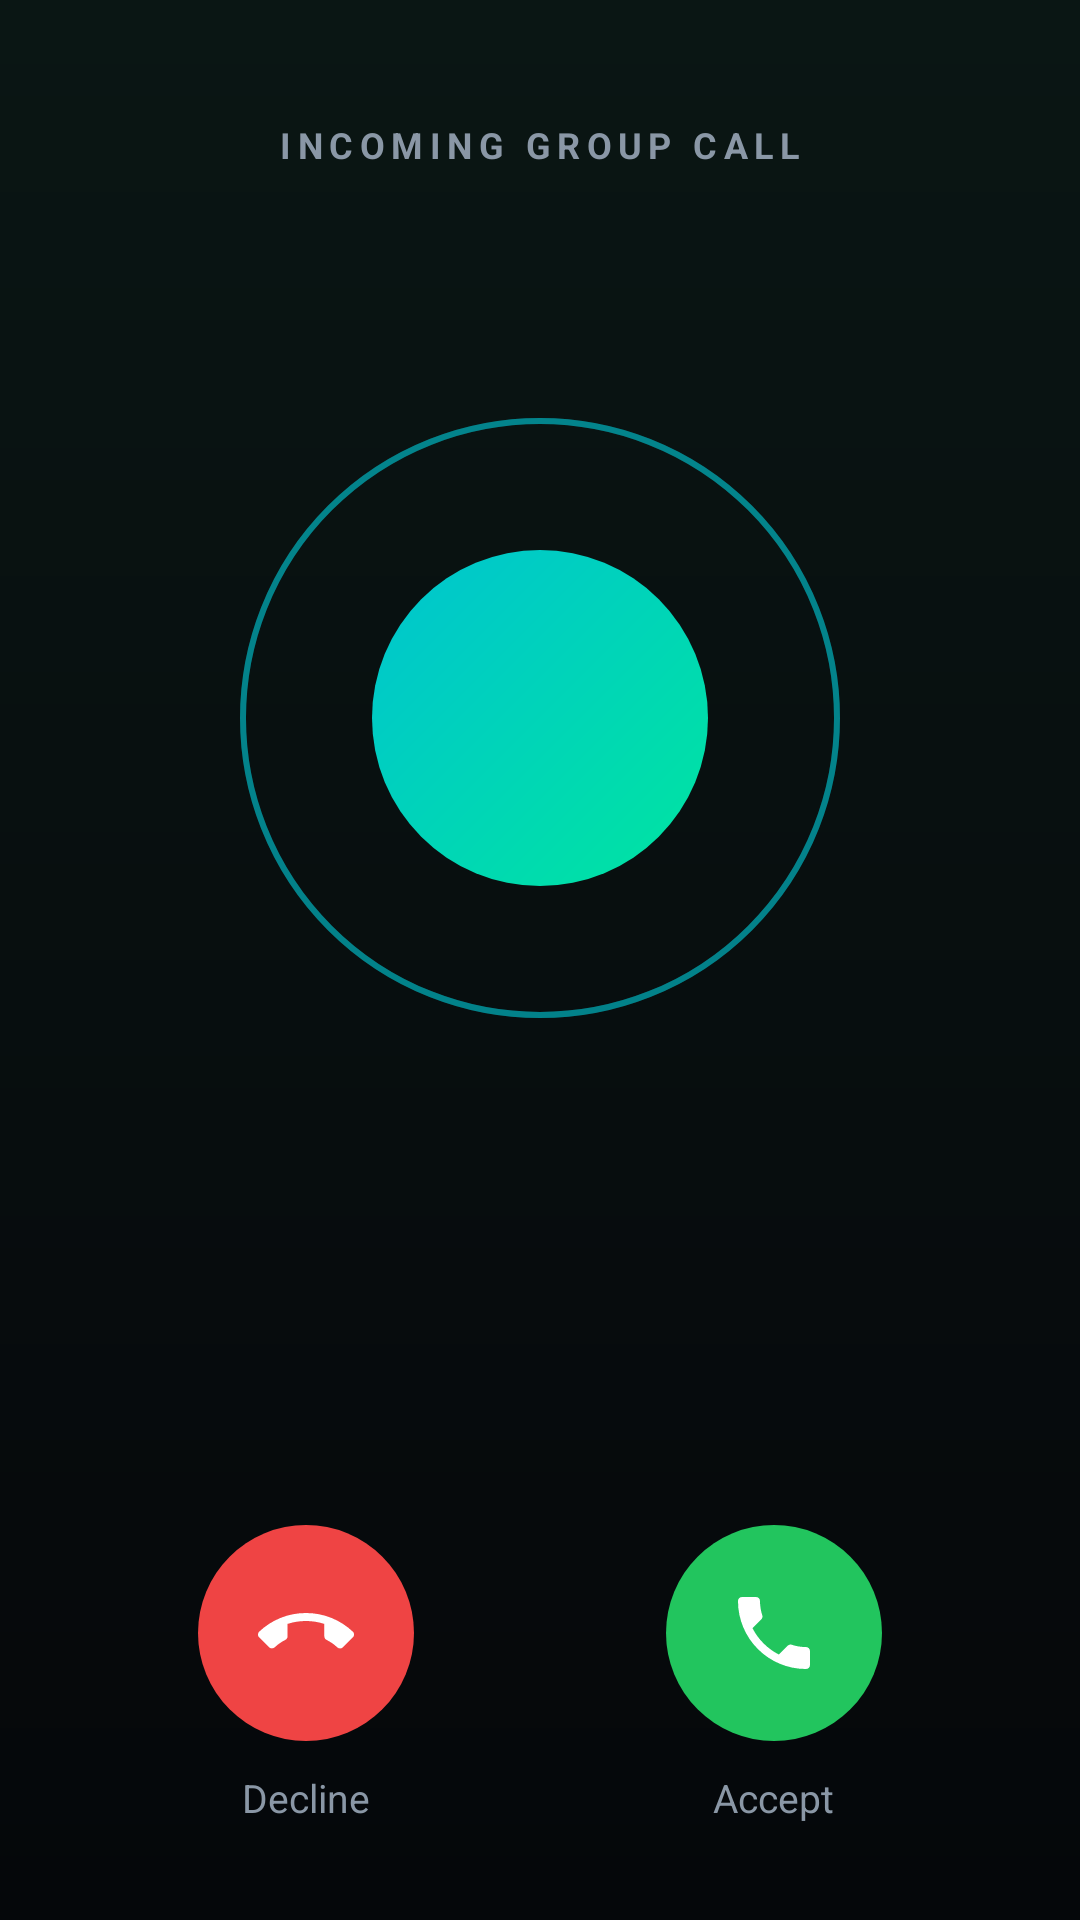

Write the Android layout XML for this screen, with the resource values it uses.
<!-- AndroidManifest.xml: fallback theme Theme.MaterialComponents.DayNight.NoActionBar -->
<!-- res/layout/splix_call_activity.xml -->
<?xml version="1.0" encoding="utf-8"?>
<LinearLayout xmlns:android="http://schemas.android.com/apk/res/android"
  android:id="@+id/splix_call_root"
  android:layout_width="match_parent"
  android:layout_height="match_parent"
  android:background="@drawable/splix_alarm_bg"
  android:gravity="center_horizontal"
  android:orientation="vertical"
  android:paddingLeft="24dp"
  android:paddingTop="24dp"
  android:paddingRight="24dp"
  android:paddingBottom="32dp">

  <TextView
    android:id="@+id/splix_call_label"
    android:layout_width="wrap_content"
    android:layout_height="wrap_content"
    android:layout_marginTop="16dp"
    android:letterSpacing="0.18"
    android:text="INCOMING GROUP CALL"
    android:textColor="#8A97A6"
    android:textSize="12sp"
    android:textStyle="bold" />

  <Space
    android:layout_width="1dp"
    android:layout_height="0dp"
    android:layout_weight="1" />

  
  <FrameLayout
    android:layout_width="248dp"
    android:layout_height="248dp">

    <View
      android:id="@+id/splix_call_ring_outer"
      android:layout_width="200dp"
      android:layout_height="200dp"
      android:layout_gravity="center"
      android:background="@drawable/splix_alarm_ring" />

    <View
      android:id="@+id/splix_call_ring_inner"
      android:layout_width="200dp"
      android:layout_height="200dp"
      android:layout_gravity="center"
      android:background="@drawable/splix_alarm_ring" />

    
    <TextView
      android:id="@+id/splix_call_initials"
      android:layout_width="112dp"
      android:layout_height="112dp"
      android:layout_gravity="center"
      android:background="@drawable/splix_alarm_core"
      android:gravity="center"
      android:maxLines="1"
      android:textColor="#04121C"
      android:textSize="40sp"
      android:textStyle="bold" />
  </FrameLayout>

  <TextView
    android:id="@+id/splix_call_group"
    android:layout_width="match_parent"
    android:layout_height="wrap_content"
    android:layout_marginTop="20dp"
    android:ellipsize="end"
    android:gravity="center"
    android:maxLines="2"
    android:textColor="#F4F7FA"
    android:textSize="28sp"
    android:textStyle="bold" />

  <TextView
    android:id="@+id/splix_call_caller"
    android:layout_width="match_parent"
    android:layout_height="wrap_content"
    android:layout_marginTop="8dp"
    android:ellipsize="end"
    android:gravity="center"
    android:maxLines="1"
    android:textColor="#8A97A6"
    android:textSize="15sp" />

  
  <TextView
    android:id="@+id/splix_call_status"
    android:layout_width="match_parent"
    android:layout_height="wrap_content"
    android:layout_marginTop="18dp"
    android:gravity="center"
    android:textColor="#00C4D0"
    android:textSize="14sp"
    android:textStyle="bold"
    android:visibility="gone" />

  <Space
    android:layout_width="1dp"
    android:layout_height="0dp"
    android:layout_weight="1" />

  <LinearLayout
    android:id="@+id/splix_call_buttons"
    android:layout_width="match_parent"
    android:layout_height="wrap_content"
    android:baselineAligned="false"
    android:orientation="horizontal">

    <LinearLayout
      android:layout_width="0dp"
      android:layout_height="wrap_content"
      android:layout_weight="1"
      android:gravity="center_horizontal"
      android:orientation="vertical">

      <ImageView
        android:id="@+id/splix_call_decline"
        android:layout_width="72dp"
        android:layout_height="72dp"
        android:background="@drawable/splix_call_decline"
        android:clickable="true"
        android:contentDescription="Decline call"
        android:focusable="true"
        android:foreground="?android:attr/selectableItemBackgroundBorderless"
        android:padding="20dp"
        android:src="@drawable/splix_ic_call_end"
        android:tint="#FFFFFF" />

      <TextView
        android:layout_width="wrap_content"
        android:layout_height="wrap_content"
        android:layout_marginTop="10dp"
        android:text="Decline"
        android:textColor="#8A97A6"
        android:textSize="13sp" />
    </LinearLayout>

    <LinearLayout
      android:layout_width="0dp"
      android:layout_height="wrap_content"
      android:layout_weight="1"
      android:gravity="center_horizontal"
      android:orientation="vertical">

      <ImageView
        android:id="@+id/splix_call_accept"
        android:layout_width="72dp"
        android:layout_height="72dp"
        android:background="@drawable/splix_call_accept"
        android:clickable="true"
        android:contentDescription="Accept call"
        android:focusable="true"
        android:foreground="?android:attr/selectableItemBackgroundBorderless"
        android:padding="20dp"
        android:src="@drawable/splix_ic_call"
        android:tint="#FFFFFF" />

      <TextView
        android:layout_width="wrap_content"
        android:layout_height="wrap_content"
        android:layout_marginTop="10dp"
        android:text="Accept"
        android:textColor="#8A97A6"
        android:textSize="13sp" />
    </LinearLayout>
  </LinearLayout>
</LinearLayout>
<!-- resources referenced by this layout -->
<resources>
  <!-- drawable splix_alarm_bg (drawable) -->
  <?xml version="1.0" encoding="utf-8"?>
  <shape xmlns:android="http://schemas.android.com/apk/res/android" android:shape="rectangle">
    <gradient
      android:angle="270"
      android:endColor="#05070A"
      android:startColor="#0A1614" />
  </shape>
  <!-- drawable splix_alarm_core (drawable) -->
  <?xml version="1.0" encoding="utf-8"?>
  <shape xmlns:android="http://schemas.android.com/apk/res/android" android:shape="oval">
    <gradient
      android:angle="315"
      android:endColor="#00E5A0"
      android:startColor="#00C4D0" />
  </shape>
  <!-- drawable splix_alarm_ring (drawable) -->
  <?xml version="1.0" encoding="utf-8"?>
  <shape xmlns:android="http://schemas.android.com/apk/res/android" android:shape="oval">
    <stroke
      android:width="2dp"
      android:color="#6600C4D0" />
  </shape>
  <!-- drawable splix_call_accept (drawable) -->
  <?xml version="1.0" encoding="utf-8"?>
  <shape xmlns:android="http://schemas.android.com/apk/res/android" android:shape="oval">
    <solid android:color="#22C55E" />
  </shape>
  <!-- drawable splix_call_decline (drawable) -->
  <?xml version="1.0" encoding="utf-8"?>
  <shape xmlns:android="http://schemas.android.com/apk/res/android" android:shape="oval">
    <solid android:color="#EF4444" />
  </shape>
  <!-- drawable splix_ic_call (drawable) -->
  <?xml version="1.0" encoding="utf-8"?>
  <vector xmlns:android="http://schemas.android.com/apk/res/android"
    android:width="24dp"
    android:height="24dp"
    android:viewportWidth="24"
    android:viewportHeight="24">
    <path
      android:fillColor="#FFFFFFFF"
      android:pathData="M6.62,10.79c1.44,2.83 3.76,5.14 6.59,6.59l2.2,-2.2c0.27,-0.27 0.67,-0.36 1.02,-0.24 1.12,0.37 2.33,0.57 3.57,0.57 0.55,0 1,0.45 1,1V20c0,0.55 -0.45,1 -1,1 -9.39,0 -17,-7.61 -17,-17 0,-0.55 0.45,-1 1,-1h3.5c0.55,0 1,0.45 1,1 0,1.25 0.2,2.45 0.57,3.57 0.11,0.35 0.03,0.74 -0.25,1.02l-2.2,2.2z" />
  </vector>
  <!-- drawable splix_ic_call_end (drawable) -->
  <?xml version="1.0" encoding="utf-8"?>
  <vector xmlns:android="http://schemas.android.com/apk/res/android"
    android:width="24dp"
    android:height="24dp"
    android:viewportWidth="24"
    android:viewportHeight="24">
    <path
      android:fillColor="#FFFFFFFF"
      android:pathData="M12,9c-1.6,0 -3.15,0.25 -4.6,0.72v3.1c0,0.39 -0.23,0.74 -0.56,0.9 -0.98,0.49 -1.87,1.12 -2.66,1.85 -0.18,0.18 -0.43,0.28 -0.7,0.28 -0.28,0 -0.53,-0.11 -0.71,-0.29L0.29,13.08c-0.18,-0.17 -0.29,-0.42 -0.29,-0.7 0,-0.28 0.11,-0.53 0.29,-0.71C3.34,8.78 7.46,7 12,7s8.66,1.78 11.71,4.67c0.18,0.18 0.29,0.43 0.29,0.71 0,0.28 -0.11,0.53 -0.29,0.71l-2.48,2.48c-0.18,0.18 -0.43,0.29 -0.71,0.29 -0.27,0 -0.52,-0.11 -0.7,-0.28 -0.79,-0.74 -1.69,-1.36 -2.67,-1.85 -0.33,-0.16 -0.56,-0.5 -0.56,-0.9v-3.1C15.15,9.25 13.6,9 12,9z" />
  </vector>
</resources>
